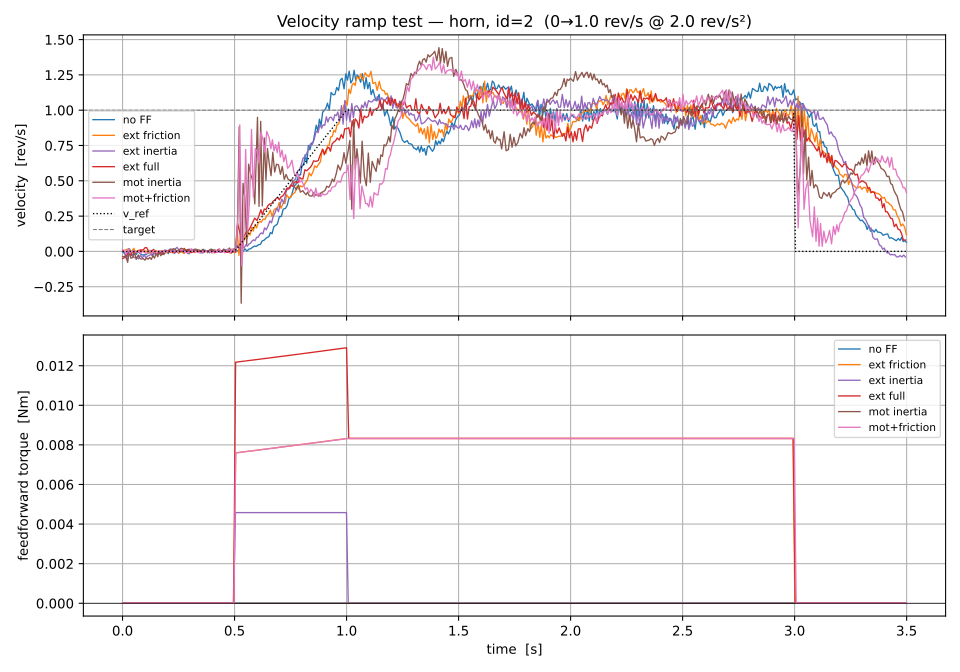

The file beside this chart, header and first rows:
t, tau, v_ref, a_ref, T_ff, vel, torque, condition
1.895800232887268e-05, -0.5, 0.0, 0.0, 0.0, -0.003599, 0.0, no FF
0.008989, -0.491, 0.0, 0.0, 0.0, -0.01307, 0.0, no FF
0.01895, -0.481, 0.0, 0.0, 0.0, -0.04093, -0.002116, no FF
0.03162, -0.4684, 0.0, 0.0, 0.0, 0.01753, -0.002995, no FF
0.03838, -0.4616, 0.0, 0.0, 0.0, -0.02039, -0.002832, no FF
0.04606, -0.4539, 0.0, 0.0, 0.0, -0.02914, -0.002832, no FF
0.05364, -0.4464, 0.0, 0.0, 0.0, 0.007199, -0.002726, no FF
0.06053, -0.4395, 0.0, 0.0, 0.0, -0.02193, -0.002833, no FF
0.06758, -0.4324, 0.0, 0.0, 0.0, -0.002536, -0.001178, no FF
0.07468, -0.4253, 0.0, 0.0, 0.0, -0.009609, -0.00353, no FF
0.08505, -0.4149, 0.0, 0.0, 0.0, -0.02417, -0.002124, no FF
0.09586, -0.4041, 0.0, 0.0, 0.0, -0.02475, -0.002695, no FF
0.1038, -0.3962, 0.0, 0.0, 0.0, -0.02341, -0.002554, no FF
0.1137, -0.3863, 0.0, 0.0, 0.0, -0.00956, -0.002976, no FF
0.1259, -0.3741, 0.0, 0.0, 0.0, -0.009843, -0.002412, no FF
0.1337, -0.3663, 0.0, 0.0, 0.0, -0.02659, -0.002279, no FF
0.1408, -0.3592, 0.0, 0.0, 0.0, -0.005677, -0.00125, no FF
0.1473, -0.3527, 0.0, 0.0, 0.0, -0.01969, -0.001985, no FF
0.1543, -0.3457, 0.0, 0.0, 0.0, -0.01283, -0.002026, no FF
0.1612, -0.3388, 0.0, 0.0, 0.0, -0.01797, -0.001581, no FF
0.1682, -0.3318, 0.0, 0.0, 0.0, -0.01099, -0.001131, no FF
0.1766, -0.3234, 0.0, 0.0, 0.0, -0.001067, -0.003013, no FF
0.1841, -0.3159, 0.0, 0.0, 0.0, -0.00602, -0.0009247, no FF
0.1957, -0.3043, 0.0, 0.0, 0.0, 0.001696, -0.001006, no FF
0.2041, -0.2959, 0.0, 0.0, 0.0, -0.01579, -0.002289, no FF
0.2133, -0.2867, 0.0, 0.0, 0.0, 0.01581, -0.001131, no FF
0.2223, -0.2777, 0.0, 0.0, 0.0, 0.01421, -0.001506, no FF
0.2317, -0.2683, 0.0, 0.0, 0.0, -0.0135, -0.0001521, no FF
0.24, -0.26, 0.0, 0.0, 0.0, -0.001045, -0.001229, no FF
0.248, -0.252, 0.0, 0.0, 0.0, -0.006921, -0.001558, no FF
0.2596, -0.2404, 0.0, 0.0, 0.0, -0.001171, -0.001131, no FF
0.2666, -0.2334, 0.0, 0.0, 0.0, -0.002515, -0.0005275, no FF
0.2739, -0.2261, 0.0, 0.0, 0.0, -0.006163, -0.001558, no FF
0.2818, -0.2182, 0.0, 0.0, 0.0, 0.007317, -0.002136, no FF
0.2895, -0.2105, 0.0, 0.0, 0.0, -0.008158, -0.001683, no FF
0.297, -0.203, 0.0, 0.0, 0.0, -0.01731, -0.00113, no FF
0.3045, -0.1955, 0.0, 0.0, 0.0, 4.991630703443661e-05, -0.001834, no FF
0.313, -0.187, 0.0, 0.0, 0.0, 0.001296, -0.001985, no FF
0.3214, -0.1786, 0.0, 0.0, 0.0, -0.005526, -0.001308, no FF
0.33, -0.17, 0.0, 0.0, 0.0, 0.005525, -0.0003771, no FF
0.3388, -0.1612, 0.0, 0.0, 0.0, -0.004173, -0.001282, no FF
0.3471, -0.1529, 0.0, 0.0, 0.0, 0.001407, -0.0006779, no FF
0.3548, -0.1452, 0.0, 0.0, 0.0, 0.009323, -0.001558, no FF
0.3626, -0.1374, 0.0, 0.0, 0.0, 0.01026, -0.001408, no FF
0.3715, -0.1285, 0.0, 0.0, 0.0, 0.006279, -0.001985, no FF
0.3799, -0.1201, 0.0, 0.0, 0.0, -0.0007969, -0.001684, no FF
0.3885, -0.1115, 0.0, 0.0, 0.0, -0.009629, -9.990428225137293e-05, no FF
0.3968, -0.1032, 0.0, 0.0, 0.0, 0.0147, 0.0003204, no FF
0.4053, -0.09467, 0.0, 0.0, 0.0, 0.007312, -0.0003, no FF
0.4139, -0.08612, 0.0, 0.0, 0.0, 0.0005468, -0.0001039, no FF
0.4221, -0.0779, 0.0, 0.0, 0.0, -0.0008703, -0.0008541, no FF
0.4302, -0.06977, 0.0, 0.0, 0.0, -0.0004398, -0.001408, no FF
0.4401, -0.05989, 0.0, 0.0, 0.0, -0.0004214, -0.0009818, no FF
0.4488, -0.05116, 0.0, 0.0, 0.0, 0.0004896, -0.000299, no FF
0.4609, -0.03913, 0.0, 0.0, 0.0, 0.01074, -0.0002778, no FF
0.4683, -0.0317, 0.0, 0.0, 0.0, -0.003664, -0.0007265, no FF
0.4757, -0.02434, 0.0, 0.0, 0.0, 0.001004, -0.0004477, no FF
0.483, -0.01696, 0.0, 0.0, 0.0, -2.1484840544871986e-05, -0.0009606, no FF
0.4907, -0.009321, 0.0, 0.0, 0.0, -0.001091, -0.001708, no FF
0.4987, -0.00126, 0.0, 0.0, 0.0, -0.004643, -0.0005546, no FF
... 2,604 more rows
